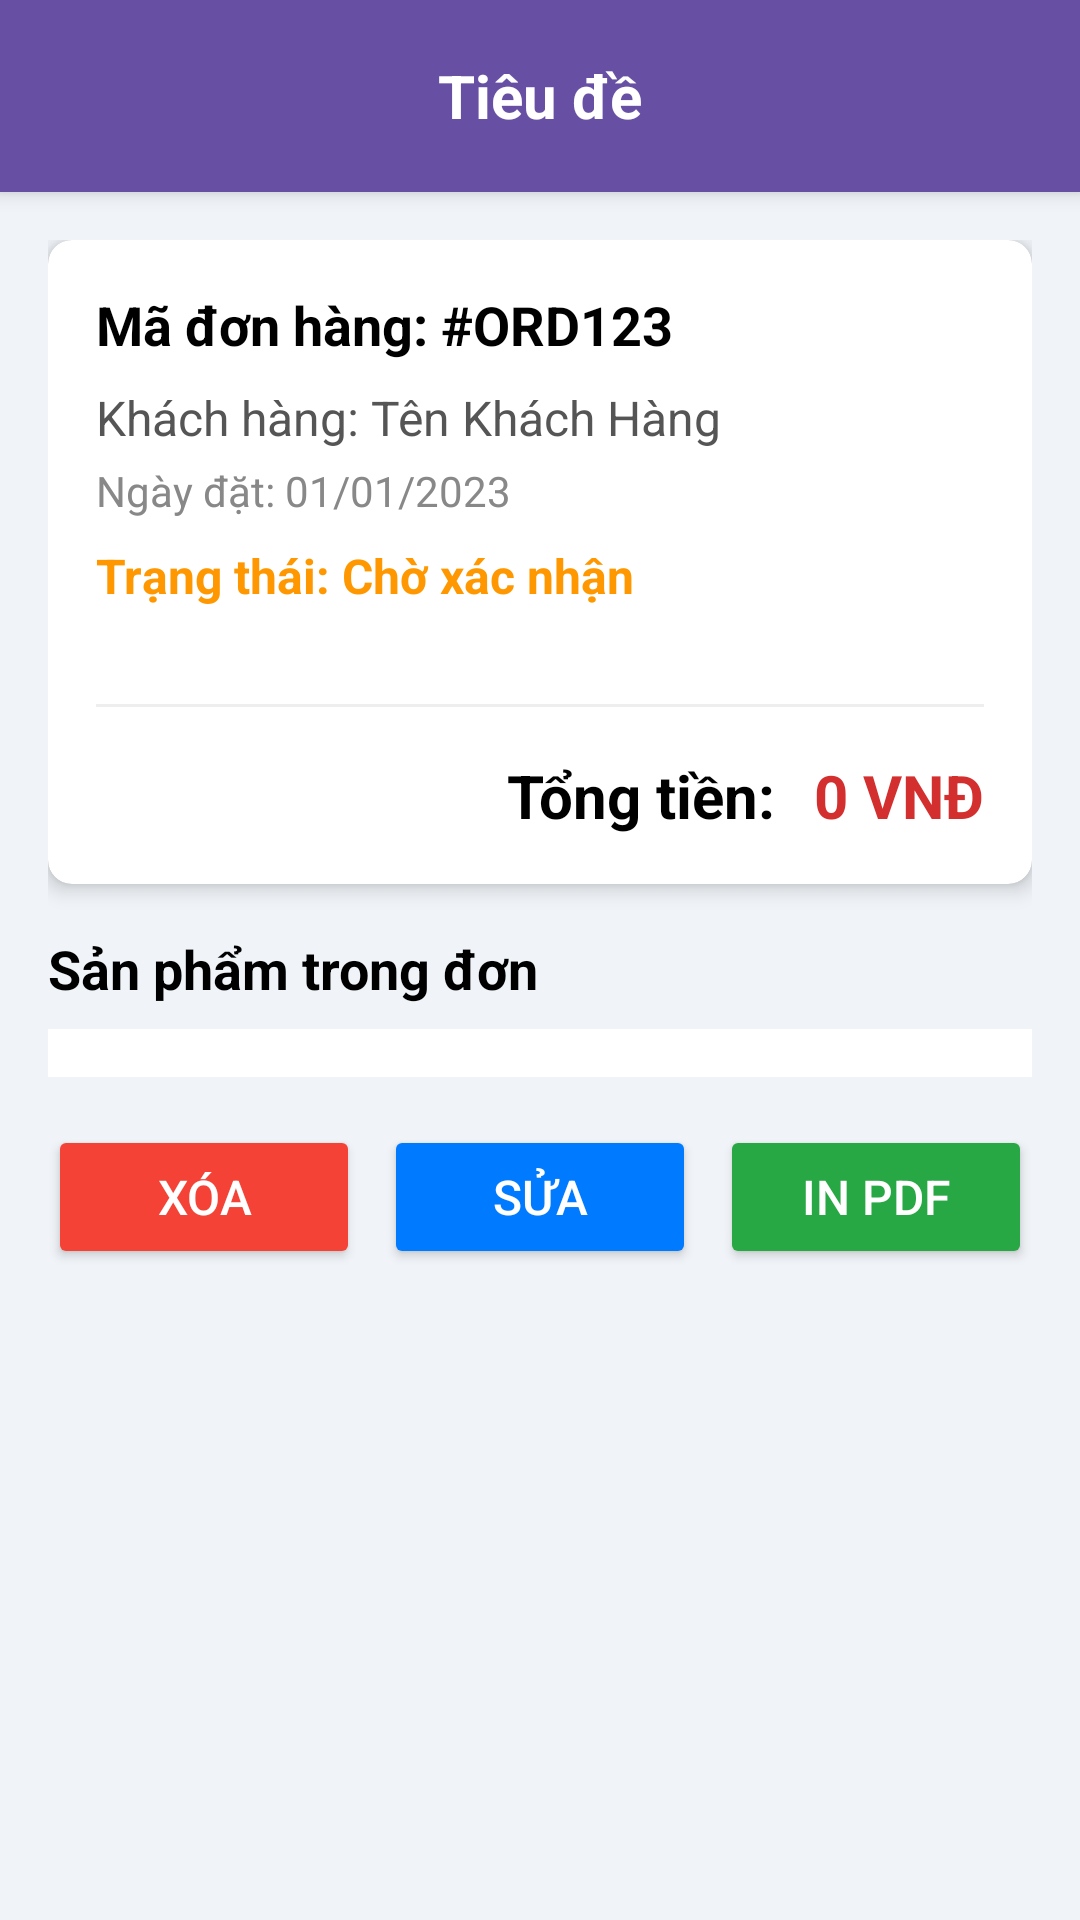

Produce the Android XML layout that renders to this screen, including the resource entries it uses.
<!-- AndroidManifest.xml: application theme Theme.Doandidong -->
<!-- res/layout/activity_man_hinh_chi_tiet_don.xml -->
<?xml version="1.0" encoding="utf-8"?>
<LinearLayout xmlns:android="http://schemas.android.com/apk/res/android"
    xmlns:app="http://schemas.android.com/apk/res-auto"
    android:layout_width="match_parent"
    android:layout_height="match_parent"
    android:orientation="vertical"
    android:background="#F0F4F8">

    
    <include
        android:id="@+id/layoutHeader"
        layout="@layout/layout_toolbar_con" />

    <ScrollView
        android:layout_width="match_parent"
        android:layout_height="match_parent">

        <LinearLayout
            android:layout_width="match_parent"
            android:layout_height="wrap_content"
            android:orientation="vertical"
            android:padding="16dp">

            
            <androidx.cardview.widget.CardView
                android:layout_width="match_parent"
                android:layout_height="wrap_content"
                android:layout_marginBottom="16dp"
                app:cardCornerRadius="8dp"
                app:cardElevation="4dp">
                <LinearLayout
                    android:layout_width="match_parent"
                    android:layout_height="wrap_content"
                    android:orientation="vertical"
                    android:padding="16dp">

                    <TextView
                        android:id="@+id/tvChiTietOrderId"
                        android:layout_width="wrap_content"
                        android:layout_height="wrap_content"
                        android:text="Mã đơn hàng: #ORD123"
                        android:textSize="18sp"
                        android:textStyle="bold"
                        android:textColor="@android:color/black"
                        android:layout_marginBottom="8dp"/>

                    <TextView
                        android:id="@+id/tvChiTietCustomerName"
                        android:layout_width="wrap_content"
                        android:layout_height="wrap_content"
                        android:text="Khách hàng: Tên Khách Hàng"
                        android:textSize="16sp"
                        android:textColor="#555555"
                        android:layout_marginBottom="4dp"/>

                    <TextView
                        android:id="@+id/tvChiTietOrderDate"
                        android:layout_width="wrap_content"
                        android:layout_height="wrap_content"
                        android:text="Ngày đặt: 01/01/2023"
                        android:textSize="14sp"
                        android:textColor="#888888"
                        android:layout_marginBottom="8dp"/>

                    
                    <TextView
                        android:id="@+id/tvChiTietOrderStatus"
                        android:layout_width="wrap_content"
                        android:layout_height="wrap_content"
                        android:text="Trạng thái: Chờ xác nhận"
                        android:textSize="16sp"
                        android:textStyle="bold"
                        android:textColor="#FF9800"
                        android:layout_marginBottom="16dp"/>

                    <View
                        android:layout_width="match_parent"
                        android:layout_height="1dp"
                        android:background="#EEEEEE"
                        android:layout_marginTop="16dp"
                        android:layout_marginBottom="16dp"/>
                    
                    
                    <LinearLayout
                        android:id="@+id/layoutAdminActions"
                        android:layout_width="match_parent"
                        android:layout_height="wrap_content"
                        android:orientation="horizontal"
                        android:layout_marginBottom="16dp"
                        android:weightSum="3"
                        android:visibility="gone"> 

                        <Button
                            android:id="@+id/btnDuyetDon"
                            android:layout_width="0dp"
                            android:layout_height="wrap_content"
                            android:layout_weight="1"
                            android:text="DUYỆT"
                            android:textSize="14sp"
                            android:backgroundTint="#007BFF"
                            android:textColor="@android:color/white"
                            android:layout_marginEnd="4dp"/>

                        <Button
                            android:id="@+id/btnHoanTatDon"
                            android:layout_width="0dp"
                            android:layout_height="wrap_content"
                            android:layout_weight="1"
                            android:text="HOÀN TẤT"
                            android:textSize="14sp"
                            android:backgroundTint="#28a745"
                            android:textColor="@android:color/white"
                            android:layout_marginStart="4dp"
                            android:layout_marginEnd="4dp"/>

                        <Button
                            android:id="@+id/btnHuyDon"
                            android:layout_width="0dp"
                            android:layout_height="wrap_content"
                            android:layout_weight="1"
                            android:text="HỦY"
                            android:textSize="14sp"
                            android:backgroundTint="#F44336"
                            android:textColor="@android:color/white"
                            android:layout_marginStart="4dp"/>
                    </LinearLayout>

                    <LinearLayout
                        android:layout_width="match_parent"
                        android:layout_height="wrap_content"
                        android:orientation="horizontal"
                        android:gravity="end">
                        <TextView
                            android:layout_width="wrap_content"
                            android:layout_height="wrap_content"
                            android:text="Tổng tiền: "
                            android:textSize="20sp"
                            android:textStyle="bold"
                            android:textColor="@android:color/black"
                            android:layout_marginEnd="8dp"/>
                        <TextView
                            android:id="@+id/tvChiTietTotalAmount"
                            android:layout_width="wrap_content"
                            android:layout_height="wrap_content"
                            android:text="0 VNĐ"
                            android:textSize="20sp"
                            android:textStyle="bold"
                            android:textColor="#D32F2F"/>
                    </LinearLayout>

                </LinearLayout>
            </androidx.cardview.widget.CardView>

            
            <TextView
                android:layout_width="match_parent"
                android:layout_height="wrap_content"
                android:text="Sản phẩm trong đơn"
                android:textSize="18sp"
                android:textStyle="bold"
                android:textColor="@android:color/black"
                android:layout_marginBottom="8dp"/>

            <androidx.recyclerview.widget.RecyclerView
                android:id="@+id/rvChiTietSanPhamTrongDon"
                android:layout_width="match_parent"
                android:layout_height="wrap_content"
                android:nestedScrollingEnabled="false"
                android:background="#FFFFFF"
                android:padding="8dp"
                android:layout_marginBottom="16dp"/>

            
            <LinearLayout
                android:layout_width="match_parent"
                android:layout_height="wrap_content"
                android:orientation="horizontal"
                android:weightSum="3"> 

                <Button
                    android:id="@+id/btnXoaDon"
                    android:layout_width="0dp"
                    android:layout_height="wrap_content"
                    android:layout_weight="1"
                    android:text="XÓA"
                    android:textSize="16sp"
                    android:backgroundTint="#F44336"
                    android:textColor="@android:color/white"
                    android:layout_marginEnd="4dp"/>

                <Button
                    android:id="@+id/btnSuaDon"
                    android:layout_width="0dp"
                    android:layout_height="wrap_content"
                    android:layout_weight="1"
                    android:text="SỬA"
                    android:textSize="16sp"
                    android:backgroundTint="#007BFF"
                    android:textColor="@android:color/white"
                    android:layout_marginStart="4dp"
                    android:layout_marginEnd="4dp"/>

                <Button
                    android:id="@+id/btnInHoaDon"
                    android:layout_width="0dp"
                    android:layout_height="wrap_content"
                    android:layout_weight="1"
                    android:text="IN PDF"
                    android:textSize="16sp"
                    android:backgroundTint="#28a745"
                    android:textColor="@android:color/white"
                    android:layout_marginStart="4dp"/>
            </LinearLayout>

        </LinearLayout>
    </ScrollView>
</LinearLayout>
<!-- res/layout/layout_toolbar_con.xml (included above) -->
<?xml version="1.0" encoding="utf-8"?>
<RelativeLayout xmlns:android="http://schemas.android.com/apk/res/android"
    android:layout_width="match_parent"
    android:layout_height="?attr/actionBarSize"
    android:background="?attr/colorPrimary"
    android:elevation="4dp">

    
    <ImageButton
        android:id="@+id/btnBack"
        android:layout_width="?attr/actionBarSize"
        android:layout_height="match_parent"
        android:layout_alignParentStart="true"
        android:layout_centerVertical="true"
        android:background="?attr/selectableItemBackgroundBorderless"
        android:src="@drawable/ic_arrow_back_white"
        android:contentDescription="Nút quay lại" />

    
    <TextView
        android:id="@+id/tvTieuDe"
        android:layout_width="wrap_content"
        android:layout_height="wrap_content"
        android:layout_centerInParent="true"
        android:text="Tiêu đề"
        android:textColor="@android:color/white"
        android:textSize="20sp"
        android:textStyle="bold" />

    
    <ImageButton
        android:id="@+id/btnXuatExcel"
        android:layout_width="?attr/actionBarSize"
        android:layout_height="match_parent"
        android:layout_alignParentEnd="true"
        android:layout_centerVertical="true"
        android:background="?attr/selectableItemBackgroundBorderless"
        android:src="@drawable/ic_excel"
        android:tint="@android:color/white"
        android:contentDescription="Xuất dữ liệu ra Excel"
        android:visibility="gone"/> 

</RelativeLayout>
<!-- resources referenced by this layout -->
<resources>
  <!-- drawable ic_excel (drawable) -->
  <?xml version="1.0" encoding="utf-8"?>
  <vector xmlns:android="http://schemas.android.com/apk/res/android"
      android:width="24dp"
      android:height="24dp"
      android:viewportWidth="24"
      android:viewportHeight="24">
      <path
          android:fillColor="@android:color/white"
          android:pathData="M19,9H15V3H9V9H5L12,17L19,9ZM5,18V20H19V18H5Z"/>
  </vector>
  <style name="Theme.Doandidong" parent="Base.Theme.Doandidong" />
  <style name="Base.Theme.Doandidong" parent="Theme.Material3.DayNight.NoActionBar">
          
          
      </style>
</resources>
